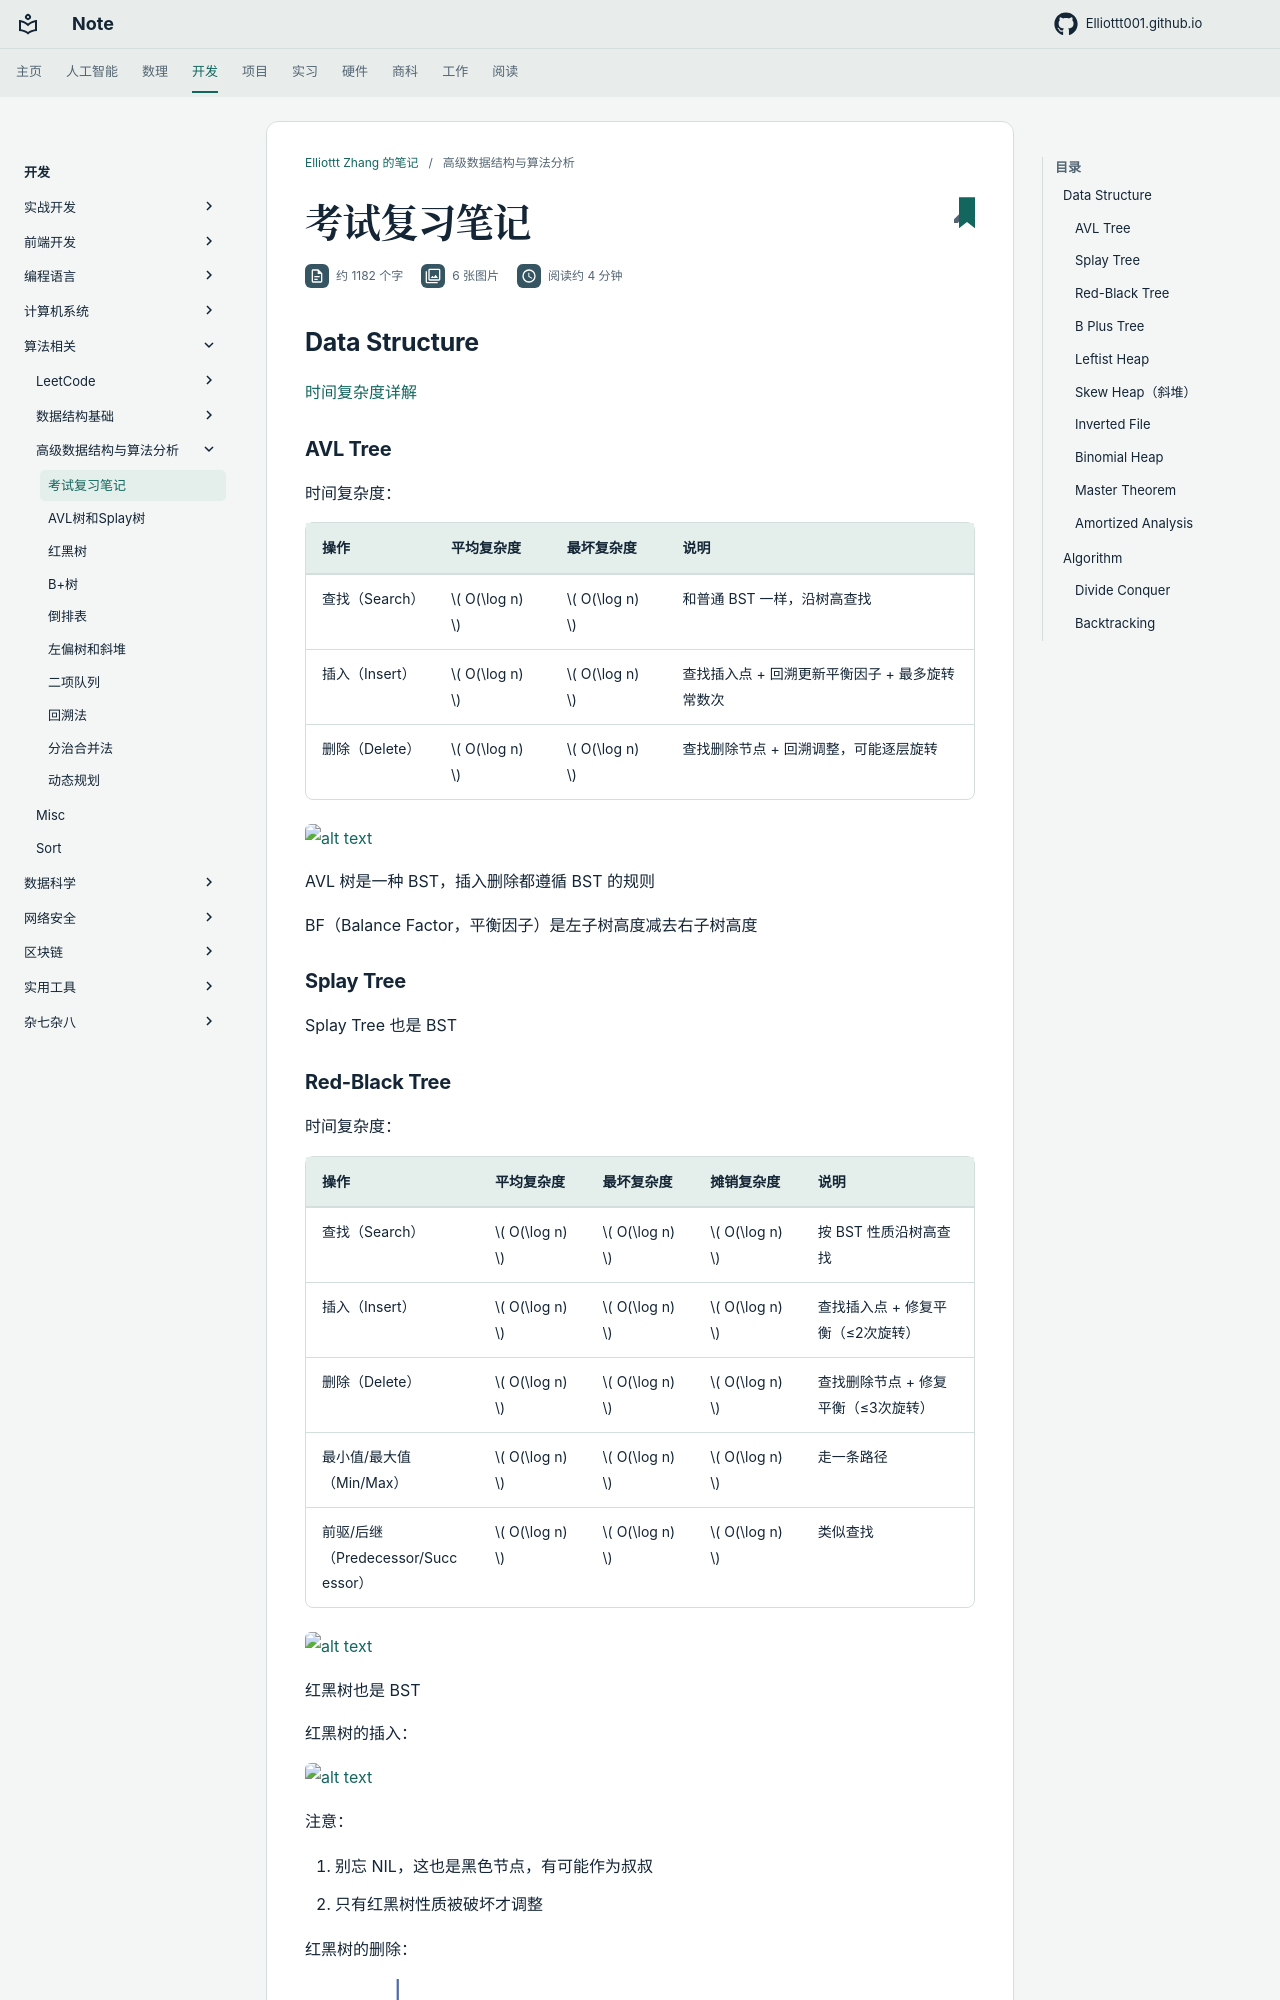

repository: Elliottt001/Elliottt001.github.io · page: CS/algorithm/ads/exam-review/index.html · generator: mkdocs

## Data Structure

[时间复杂度详解](https://chatgpt.com/c/69107885-8d20-832e-bc2a-23ba5805abca)

### AVL Tree

时间复杂度：

| 操作         | 平均复杂度         | 最坏复杂度         | 说明                         |
| ---------- | ------------- | ------------- | -------------------------- |
| 查找（Search） | \( O(\log n) \) | \( O(\log n) \) | 和普通 BST 一样，沿树高查找           |
| 插入（Insert） | \( O(\log n) \) | \( O(\log n) \) | 查找插入点 + 回溯更新平衡因子 + 最多旋转常数次 |
| 删除（Delete） | \( O(\log n) \) | \( O(\log n) \) | 查找删除节点 + 回溯调整，可能逐层旋转    |

![alt text](res/images/94380a89b8d8269cd972af3efd51b339.jpg)

AVL 树是一种 BST，插入删除都遵循 BST 的规则

BF（Balance Factor，平衡因子）是左子树高度减去右子树高度

### Splay Tree

Splay Tree 也是 BST
